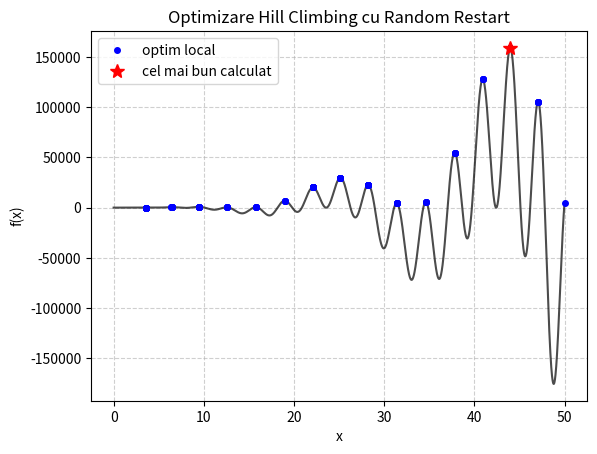

Here is the Python script that generated this plot:
import numpy as np
from math import sin, cos
import matplotlib.pyplot as grafic
from typing import List, Tuple, Union

# Definirea tipurilor pentru claritate
Vector = Union[List[float], np.ndarray]

def f_obiectiv(x: float) -> float:
    # o functie de maximizat cu mai multe puncte de maxim local

    # I: x - punctul in care se calculeaza valoarea functiei
    # E: y - valoarea functiei in punctul x

    # o functie oarecare cu extreme locale

    # x**3 - x la puterea a 3 a
    y = x**3 * sin(x/3) + x**3 * cos(2*x) - 2*x*sin(3*x) + 2*x*cos(x)

    return y

def vecini(x: float, nr: int, pas: float, a: float, b: float) -> List[List[float]]:
    # calculeaza vecinii unui punct (pe o axa), impreuna cu calitatile acestora

    # I: x - punct curent
    #    nr - numar de vecini pe fiecare directie
    #    pas - distanta intre vecinii consecutivi
    #    a, b - capetele intervalului de lucru
    # E: v - lista vecini (2 linii: puncte, calitati)

    # sunt folosite liste comprehensive
    # vec: genereaza puncte la stanga si la dreapta lui x, verificand sa ramana in [a, b]
    vec = [ x + i * pas for i in range(-nr, nr + 1) if ((x + i * pas >= a) and (x + i * pas <= b))]
    # valv: calculeaza valoarea functiei (fitness-ul) pentru fiecare punct generat mai sus
    valv = [f_obiectiv(x + i * pas) for i in range(-nr, nr + 1) if ((x + i * pas >= a) and (x + i * pas <= b))]

    return [vec, valv]


def HC(a: float, b: float, nrp: int, nrv: int, pas: float) -> Tuple[float, float]:
    # implementare hillclimbing pentru gasirea maximului unei functii de o variabila

    # I: a, b - capetele intervalului pe care e definita functia (o axa)
    #    nrp - numarul de puncte initiale folosite de algoritm (Random Restarts)
    #    nrv - numarul de vecini pe fiecare directie utilizatori (total 2*nrv+1 - 1 e punctul curent)
    #    pas - distanta intre doi vecini consecutivi
    # E: x - punct de maxim
    #    fx - valoarea maxima a functiei (in punctul x)
    # Obs: Daca nu se inchide dupa rularea unui exemplu, la rularea urmatorului exemplu
    # graficul va fi adaugat peste cel anterior

    # initializare liste goale de coordonate pentru a stoca rezultatul fiecarei rulari
    X: List[Union[None, float]] = [None] * nrp
    Y: List[Union[None, float]] = [None] * nrp

    # pentru fiecare punct initial (fiecare restart al algoritmului)
    for i in range(nrp):
        # aplicare hillclimbing pentru punctul initial curent generat aleator
        pc = np.random.uniform(a, b)    # alege un punct de inceput aleator (Explorare)
        local = 0                       # flag pentru a marca daca am stagnat intr-un optim local

        while not local:
            # Calculeaza vecinii punctului curent si valorile corespunzatoare ale functiei
            nvec, nval = vecini(pc, nrv, pas, a, b)

            # Gaseste cel mai bun vecin din lista (Cautare de tip "Best Improvement")
            valmax = max(nval)
            poz = nval.index(valmax)
            vecmax = nvec[poz]

            # inlocuieste punctul curent cu cel mai bun vecin, daca exista unul mai bun (Exploatare)
            if valmax > f_obiectiv(pc):
                pc = vecmax
            else:
                # nici un vecin mai bun, inseamna ca am atins varful dealului (
                local = 1

        X[i] = vecmax
        Y[i] = f_obiectiv(vecmax)

    # determina cel mai bun dintre toate punctele finale colectate din cele nrp restartari
    fx = max(Y) # type: ignore
    poz = Y.index(fx)
    x = X[poz] # type: ignore

    # afiseaza rezultatele si apeleaza functia de vizualizare
    print("Valoare maxima calculata: ", fx)
    print("E atinsa in punctul: ", x)
    deseneaza(a, b, X, Y, x, fx) # type: ignore

    return x, fx


def deseneaza(a: float, b: float, X: List[float], Y: List[float], xmax: float, ymax: float) -> None:
    # vizualizare rezultate pentru hillclimbing 1 variabila

    # I: a, b - capete interval de lucru
    #    X, Y - Liste cu coordonatele punctelor finale calculate (toate optimele locale gasite)
    #    xmax, ymax - coordonatele celui mai bun punct gasit (optimul global estimat)

    # Generam puncte pentru a desena curba continua a functiei
    # .arange genereaza un tablou (array) de numere egal distantate intr-un interval specificat
    # intoarce np.ndarray, permite utilizare pasului zecimal (0.1)
    # sintaxa: np.arange([start], stop, [step], dtype=None)
    x = np.arange(a, b, 0.01)

    # Desenam functia obiectiv cu negru (k-)
    grafic.plot(x, [f_obiectiv(i) for i in x], 'k-', alpha=0.7)

    # Marcam cu puncte albastre (bo) toate punctele unde algoritmul s-a oprit
    grafic.plot(X, Y, 'bo', label='optim local', markersize=4)

    # Marcam cu o steluta rosie (r*) cel mai inalt punct gasite dintre toate
    grafic.plot(xmax, ymax, 'r*', label='cel mai bun calculat', markersize=10)

    grafic.title("Optimizare Hill Climbing cu Random Restart")
    grafic.xlabel("x")
    grafic.ylabel("f(x)")
    grafic.legend()
    grafic.grid(True, linestyle="--", alpha=0.6)
    grafic.show()


if __name__ == "__main__":
    # Parametri: interval [0, 50], 100 restartari, 100 vecini analizati per pas, pas de 0.01
    x_opt, fx_opt = HC(0, 50, 100, 100, 0.01)
